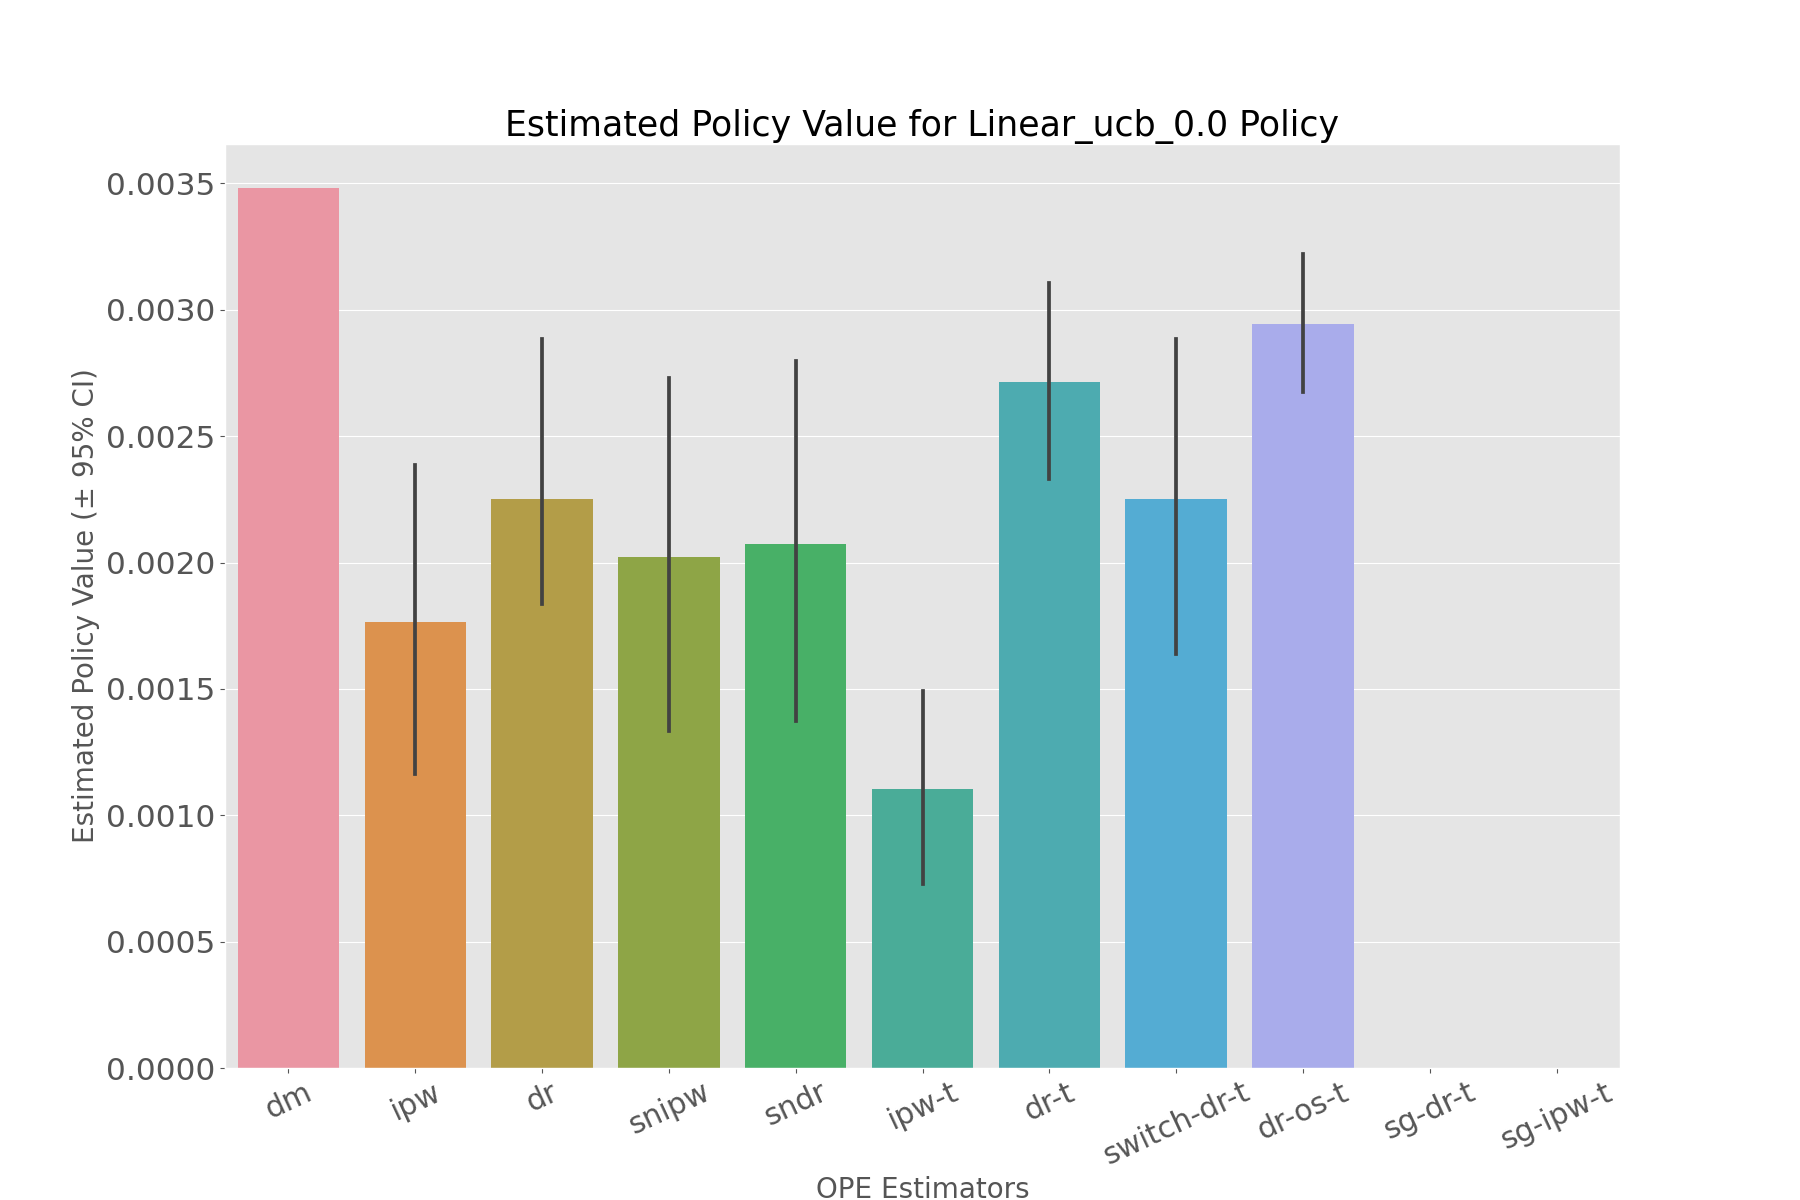

Data behind this chart, as committed beside it:
, estimated_policy_value, relative_estimated_policy_value, mean, 95.0% CI (lower), 95.0% CI (upper)
dm, 0.003481, 1.003, 0.003481, 0.003481, 0.003482
ipw, 0.001746, 0.5034, 0.001747, 0.001164, 0.002387
dr, 0.002234, 0.6439, 0.002234, 0.001638, 0.002883
snipw, 0.001998, 0.5758, 0.001998, 0.001332, 0.00273
sndr, 0.002054, 0.5921, 0.002055, 0.001373, 0.002797
ipw-t, 0.001091, 0.3146, 0.001092, 0.0007276, 0.001492
dr-t, 0.002702, 0.7787, 0.002702, 0.002329, 0.003107
switch-dr-t, 0.002234, 0.6439, 0.002234, 0.001638, 0.002883
dr-os-t, 0.002934, 0.8458, 0.002934, 0.002673, 0.003219
sg-dr-t, , , , , 
sg-ipw-t, , , , , 
